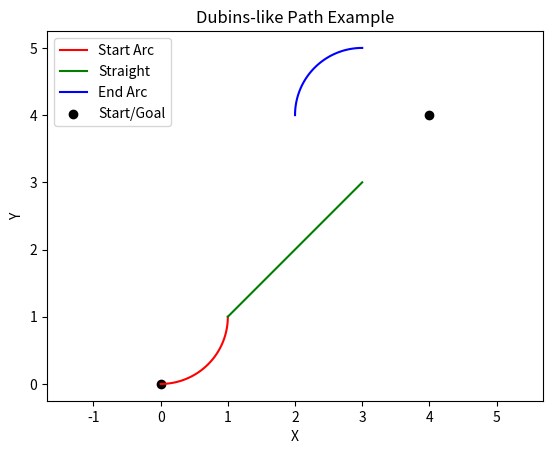

Generate this figure with matplotlib:
import numpy as np
import matplotlib.pyplot as plt

def circle(center, radius, start_angle, end_angle, n=100):
    """半径 radius の円弧を生成"""
    angles = np.linspace(start_angle, end_angle, n)
    x = center[0] + radius * np.cos(angles)
    y = center[1] + radius * np.sin(angles)
    return x, y

def dubins_path_example():
    turning_radius = 1.0

    # 開始姿勢 (x, y, theta)
    x0, y0, theta0 = 0, 0, 0

    # 終了姿勢 (x, y, theta)
    x1, y1, theta1 = 4, 4, np.pi/2

    # --- 開始円弧（左回転） ---
    # 仮に中心を開始位置の左にとる
    center_start = (x0, y0 + turning_radius)
    x_arc1, y_arc1 = circle(center_start, turning_radius, -np.pi/2, 0)

    # --- 直線部分 ---
    x_line = np.linspace(x_arc1[-1], x1 - turning_radius, 50)
    y_line = np.linspace(y_arc1[-1], y1 - turning_radius, 50)

    # --- 終了円弧（右回転） ---
    center_end = (x1 - turning_radius, y1)
    x_arc2, y_arc2 = circle(center_end, turning_radius, np.pi, np.pi/2)

    # --- 描画 ---
    plt.plot(x_arc1, y_arc1, 'r', label='Start Arc')
    plt.plot(x_line, y_line, 'g', label='Straight')
    plt.plot(x_arc2, y_arc2, 'b', label='End Arc')
    plt.scatter([x0, x1], [y0, y1], c='k', marker='o', label='Start/Goal')
    plt.axis('equal')
    plt.legend()
    plt.title("Dubins-like Path Example")
    plt.xlabel("X")
    plt.ylabel("Y")
    plt.show()

# 実行
dubins_path_example()
